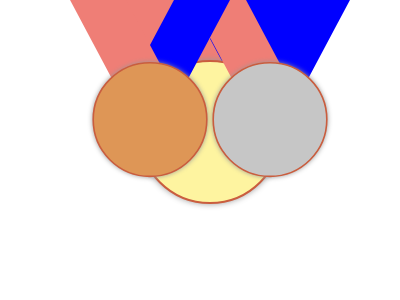

Give the HTML and CSS whose rendering is this image.

<!-- file: indx1.html -->
<!DOCTYPE html>
<html lang="en">
<head>
    <meta charset="UTF-8">
    <meta name="viewport" content="width=device-width, initial-scale=1.0">
    <link rel="stylesheet" href="styles1.css">
    <title>Document</title>
</head>
<body>
    <div class="medal1" style="position:absolute;top:10px;left:40%;scale: 200%;">
        <div class="ribbon1">

        </div>
    
        <div class="coin1" style="background:#fef4a0;">
    
        </div>
    </div>

    <div class="medal2" style="position:absolute;top:10px;left:55%;scale: 160%;">
        <div class="ribbon1">

        </div>
    
        <div class="coin2" style="background:#c6c6c6">
    
        </div>
    
    </div>

    <div class="medal3" style="position:absolute;top:10px;left:25%;scale: 160%;">
        <div class="ribbon1">

        </div>
    
        <div class="coin3" style="background:#de9656">
    
        </div>
    </div>

    

    

</body>
    
</html>

/* file: styles1.css */
.medal1 {
    width: 100px;
    height: 120px;
  }
  .ribbon1 {
    width: 80px;
    height: 70px;
    margin: 0 auto;
    position: relative;
  }
  .ribbon1:before,
  .ribbon1:after {
    content: '';
    position: absolute;
    width: 35px;
    height: 100%;
    top: 0;
  }
  .ribbon1:before {
    right: 0;
    background: blue;
    transform: skew(-28deg);
  }
  .ribbon1:after {
    background: #EF7E76;
    transform: skew(28deg);
  }
  .coin1 {
    border: 1px solid #CA5D3E;
    border-radius: 50%;
    background: #F0CD73;
    width: 70px;
    height: 70px;
    position: relative;
    margin: -15px auto 0 auto;
    box-shadow: 0px 0px 3px 0px #989898;
  }


  .medal2 {
    width: 100px;
    height: 120px;
  }
  .coin2 {
    border: 1px solid #CA5D3E;
    border-radius: 50%;
    background: #F0CD73;
    width: 70px;
    height: 70px;
    position: relative;
    margin: -15px auto 0 auto;
    box-shadow: 0px 0px 3px 0px #989898;
  }


  .medal3 {
    width: 100px;
    height: 120px;
  }
  .coin3 {
    border: 1px solid #CA5D3E;
    border-radius: 50%;
    background: #F0CD73;
    width: 70px;
    height: 70px;
    position: relative;
    margin: -15px auto 0 auto;
    box-shadow: 0px 0px 3px 0px #989898;
  }
